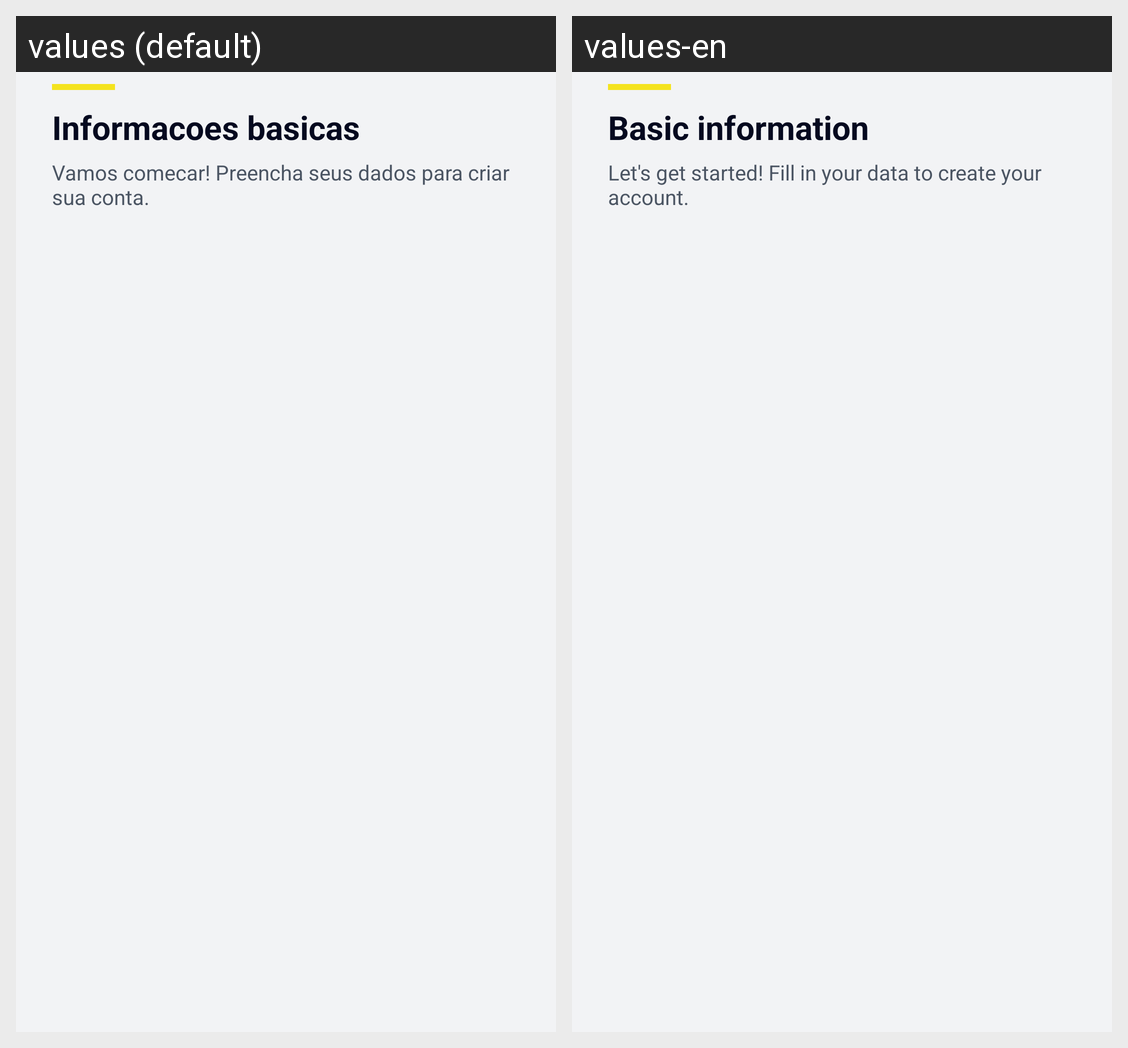

This grid shows one Android layout under two languages. Give, for every string resource on the screen, its name, the default text and each shown locale's text.
Android screen res/layout/fragment_credentials_info.xml rendered under 2 locales, left to right: values (default), values-en. Device: Nexus 5 (rendered at 1080×1920; each locale shown at half size, 540×960, under a caption strip naming it); theme Theme.Kotlinproject.
Strings drawn on this screen, with the default value and each locale's value (text and hints the layout hard-codes, and strings that could not be matched under every locale, appear in the picture but are not listed):

step_header_default_title
  values: Informacoes basicas
  values-en: Basic information

step_header_default_subtitle
  values: Vamos comecar! Preencha seus dados para criar sua conta.
  values-en: Let's get started! Fill in your data to create your account.
